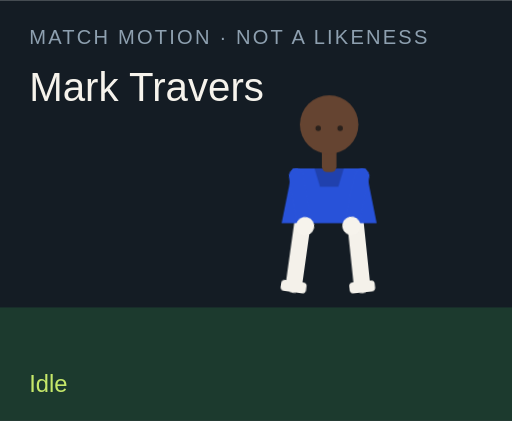
t = 0.00 s
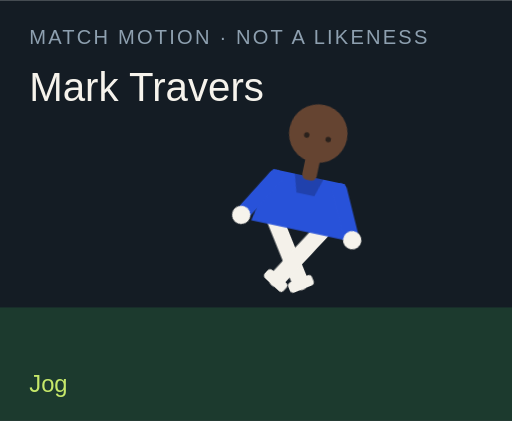
t = 1.50 s
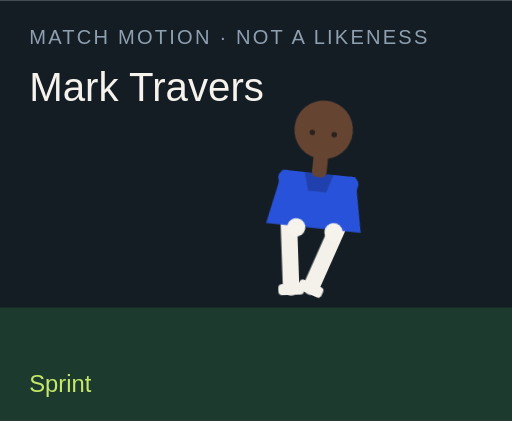
t = 3.00 s
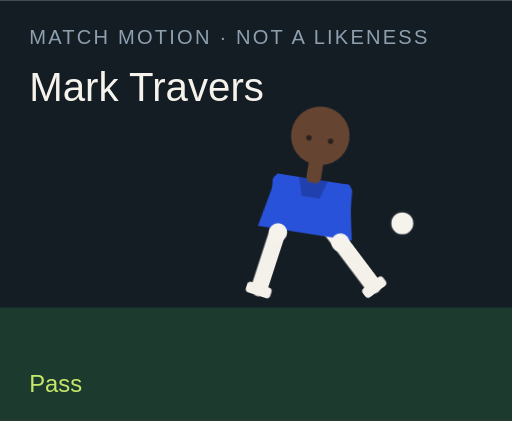
t = 4.50 s
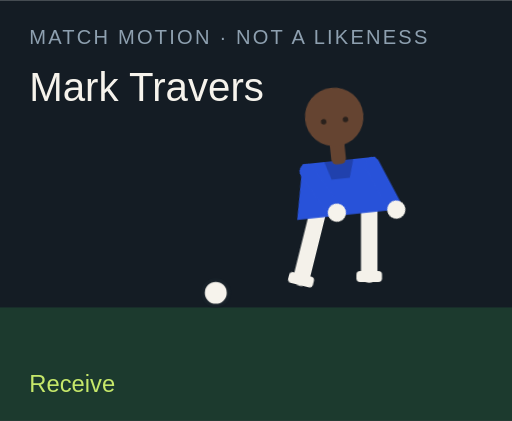
t = 6.00 s
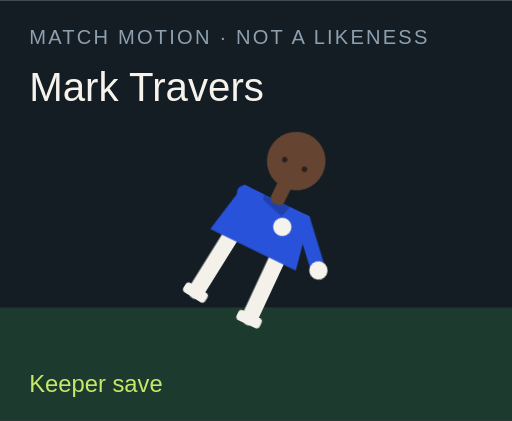
t = 7.50 s

The animated SVG that drew these frames (rendered in a browser with its animation timeline set to each time). Animation: 18 CSS @keyframes rules; one cycle of 9.00 s, repeats indefinitely.

<?xml version="1.0" encoding="UTF-8"?>
<svg xmlns="http://www.w3.org/2000/svg" viewBox="0 0 280 230" role="img">
  <style>@media (prefers-reduced-motion: reduce){animate,animateTransform{display:none}}</style>
  <rect width="280" height="230" fill="#141c24"/>
  <rect y="168" width="280" height="62" fill="#1c3a2e"/>
  <text x="16" y="24" fill="#8ea0b0" font-family="Arial,sans-serif" font-size="11" letter-spacing="1.2">MATCH MOTION · NOT A LIKENESS</text>
  <text x="16" y="55" fill="#f6f3ec" font-family="Impact,sans-serif" font-size="22">Mark Travers</text>
  <circle r="7" fill="#f6f3ec" stroke="#172028" stroke-width="2" id="motion-49470" cx="150" cy="160" opacity="0">
    
    
    
  </circle>
  <g transform="translate(132 40)">
    <g id="motion-49492" transform="rotate(0 48 90)">
      
      <g id="motion-49494" transform="translate(0 0)">
        
        <g transform="translate(34 78)"><g id="motion-49496" transform="rotate(8)"><path d="M0 0 V38" stroke="#f4f1ea" stroke-width="9" stroke-linecap="round"/><rect x="-7" y="36" width="14" height="6" rx="2" fill="#f4f1ea"/></g></g>
        <g transform="translate(62 78)"><g id="motion-49498" transform="rotate(-6)"><path d="M0 0 V38" stroke="#f4f1ea" stroke-width="9" stroke-linecap="round"/><rect x="-7" y="36" width="14" height="6" rx="2" fill="#f4f1ea"/></g></g>
        <path d="M28 52 h40 l6 30 H22 Z" fill="#2852d9"/>
        <path d="M40 52 h16 l-3 10 H43 Z" fill="#000" opacity=".2"/>
        <g transform="translate(30 56)"><g id="motion-49500" transform="rotate(-10)"><path d="M0 0 V28" stroke="#2852d9" stroke-width="8" stroke-linecap="round"/><circle cx="0" cy="28" r="5" fill="#f6f3ec"/></g></g>
        <g transform="translate(66 56)"><g id="motion-49502" transform="rotate(12)"><path d="M0 0 V28" stroke="#2852d9" stroke-width="8" stroke-linecap="round"/><circle cx="0" cy="28" r="5" fill="#f6f3ec"/></g></g>
        <rect x="44" y="40" width="8" height="14" rx="3" fill="#654431"/>
        <circle cx="48" cy="28" r="16" fill="#654431"/>
        
        <circle cx="42" cy="30" r="1.5" fill="#2a211c"/><circle cx="54" cy="30" r="1.5" fill="#2a211c"/>
      </g>
    </g>
  </g>
  <text x="16" y="214" fill="#c6e86a" font-family="Arial,sans-serif" font-size="13" opacity="1" id="motion-49474">Idle</text><text x="16" y="214" fill="#c6e86a" font-family="Arial,sans-serif" font-size="13" opacity="0" id="motion-49476">Jog</text><text x="16" y="214" fill="#c6e86a" font-family="Arial,sans-serif" font-size="13" opacity="0" id="motion-49478">Sprint</text><text x="16" y="214" fill="#c6e86a" font-family="Arial,sans-serif" font-size="13" opacity="0" id="motion-49480">Dribble</text><text x="16" y="214" fill="#c6e86a" font-family="Arial,sans-serif" font-size="13" opacity="0" id="motion-49482">Pass</text><text x="16" y="214" fill="#c6e86a" font-family="Arial,sans-serif" font-size="13" opacity="0" id="motion-49484">Shoot</text><text x="16" y="214" fill="#c6e86a" font-family="Arial,sans-serif" font-size="13" opacity="0" id="motion-49486">Receive</text><text x="16" y="214" fill="#c6e86a" font-family="Arial,sans-serif" font-size="13" opacity="0" id="motion-49488">Keeper save</text><text x="16" y="214" fill="#c6e86a" font-family="Arial,sans-serif" font-size="13" opacity="0" id="motion-49490">Gloves up</text>
<style>@keyframes track-49471{0%{cx:150px}11.1%{cx:156px}22.2%{cx:164px}33.300000000000004%{cx:142px}44.4%{cx:190px}55.60000000000001%{cx:250px}66.7%{cx:118px}77.8%{cx:150px}88.9%{cx:150px}100%{cx:150px}}@keyframes track-49472{0%{cy:160px}11.1%{cy:158px}22.2%{cy:154px}33.300000000000004%{cy:156px}44.4%{cy:148px}55.60000000000001%{cy:96px}66.7%{cy:160px}77.8%{cy:160px}88.9%{cy:160px}100%{cy:160px}}@keyframes track-49473{0%{opacity:0}11.1%{opacity:0}22.2%{opacity:0}33.300000000000004%{opacity:1}44.4%{opacity:1}55.60000000000001%{opacity:1}66.7%{opacity:1}77.8%{opacity:0}88.9%{opacity:0}100%{opacity:0}}@keyframes track-49475{0%{opacity:1}11.1%{opacity:0}22.2%{opacity:0}33.300000000000004%{opacity:0}44.4%{opacity:0}55.60000000000001%{opacity:0}66.7%{opacity:0}77.8%{opacity:0}88.9%{opacity:0}100%{opacity:1}}@keyframes track-49477{0%{opacity:0}11.1%{opacity:1}22.2%{opacity:0}33.300000000000004%{opacity:0}44.4%{opacity:0}55.60000000000001%{opacity:0}66.7%{opacity:0}77.8%{opacity:0}88.9%{opacity:0}100%{opacity:0}}@keyframes track-49479{0%{opacity:0}11.1%{opacity:0}22.2%{opacity:1}33.300000000000004%{opacity:0}44.4%{opacity:0}55.60000000000001%{opacity:0}66.7%{opacity:0}77.8%{opacity:0}88.9%{opacity:0}100%{opacity:0}}@keyframes track-49481{0%{opacity:0}11.1%{opacity:0}22.2%{opacity:0}33.300000000000004%{opacity:1}44.4%{opacity:0}55.60000000000001%{opacity:0}66.7%{opacity:0}77.8%{opacity:0}88.9%{opacity:0}100%{opacity:0}}@keyframes track-49483{0%{opacity:0}11.1%{opacity:0}22.2%{opacity:0}33.300000000000004%{opacity:0}44.4%{opacity:1}55.60000000000001%{opacity:0}66.7%{opacity:0}77.8%{opacity:0}88.9%{opacity:0}100%{opacity:0}}@keyframes track-49485{0%{opacity:0}11.1%{opacity:0}22.2%{opacity:0}33.300000000000004%{opacity:0}44.4%{opacity:0}55.60000000000001%{opacity:1}66.7%{opacity:0}77.8%{opacity:0}88.9%{opacity:0}100%{opacity:0}}@keyframes track-49487{0%{opacity:0}11.1%{opacity:0}22.2%{opacity:0}33.300000000000004%{opacity:0}44.4%{opacity:0}55.60000000000001%{opacity:0}66.7%{opacity:1}77.8%{opacity:0}88.9%{opacity:0}100%{opacity:0}}@keyframes track-49489{0%{opacity:0}11.1%{opacity:0}22.2%{opacity:0}33.300000000000004%{opacity:0}44.4%{opacity:0}55.60000000000001%{opacity:0}66.7%{opacity:0}77.8%{opacity:1}88.9%{opacity:0}100%{opacity:0}}@keyframes track-49491{0%{opacity:0}11.1%{opacity:0}22.2%{opacity:0}33.300000000000004%{opacity:0}44.4%{opacity:0}55.60000000000001%{opacity:0}66.7%{opacity:0}77.8%{opacity:0}88.9%{opacity:1}100%{opacity:0}}@keyframes track-49493{0%{transform:rotate(0deg)}11.1%{transform:rotate(8deg)}22.2%{transform:rotate(16deg)}33.300000000000004%{transform:rotate(6deg)}44.4%{transform:rotate(4deg)}55.60000000000001%{transform:rotate(14deg)}66.7%{transform:rotate(-6deg)}77.8%{transform:rotate(52deg)}88.9%{transform:rotate(0deg)}100%{transform:rotate(0deg)}}@keyframes track-49495{0%{transform:translate(0px,0px)}11.1%{transform:translate(0px,-3px)}22.2%{transform:translate(0px,-6px)}33.300000000000004%{transform:translate(0px,-2px)}44.4%{transform:translate(0px,2px)}55.60000000000001%{transform:translate(0px,-4px)}66.7%{transform:translate(0px,1px)}77.8%{transform:translate(0px,16px)}88.9%{transform:translate(0px,-12px)}100%{transform:translate(0px,0px)}}@keyframes track-49497{0%{transform:rotate(8deg)}11.1%{transform:rotate(-26deg)}22.2%{transform:rotate(-42deg)}33.300000000000004%{transform:rotate(-8deg)}44.4%{transform:rotate(6deg)}55.60000000000001%{transform:rotate(12deg)}66.7%{transform:rotate(20deg)}77.8%{transform:rotate(18deg)}88.9%{transform:rotate(-6deg)}100%{transform:rotate(8deg)}}@keyframes track-49499{0%{transform:rotate(-6deg)}11.1%{transform:rotate(24deg)}22.2%{transform:rotate(38deg)}33.300000000000004%{transform:rotate(18deg)}44.4%{transform:rotate(-38deg)}55.60000000000001%{transform:rotate(-54deg)}66.7%{transform:rotate(6deg)}77.8%{transform:rotate(-8deg)}88.9%{transform:rotate(6deg)}100%{transform:rotate(-6deg)}}@keyframes track-49501{0%{transform:rotate(-10deg)}11.1%{transform:rotate(24deg)}22.2%{transform:rotate(36deg)}33.300000000000004%{transform:rotate(-18deg)}44.4%{transform:rotate(10deg)}55.60000000000001%{transform:rotate(-24deg)}66.7%{transform:rotate(-30deg)}77.8%{transform:rotate(-70deg)}88.9%{transform:rotate(-78deg)}100%{transform:rotate(-10deg)}}@keyframes track-49503{0%{transform:rotate(12deg)}11.1%{transform:rotate(-20deg)}22.2%{transform:rotate(-32deg)}33.300000000000004%{transform:rotate(14deg)}44.4%{transform:rotate(-26deg)}55.60000000000001%{transform:rotate(18deg)}66.7%{transform:rotate(-22deg)}77.8%{transform:rotate(-8deg)}88.9%{transform:rotate(-78deg)}100%{transform:rotate(12deg)}}@media(prefers-reduced-motion:no-preference){#motion-49470{animation:track-49471 9s linear infinite both,track-49472 9s linear infinite both,track-49473 9s steps(1,end) infinite both}#motion-49474{animation:track-49475 9s steps(1,end) infinite both}#motion-49476{animation:track-49477 9s steps(1,end) infinite both}#motion-49478{animation:track-49479 9s steps(1,end) infinite both}#motion-49480{animation:track-49481 9s steps(1,end) infinite both}#motion-49482{animation:track-49483 9s steps(1,end) infinite both}#motion-49484{animation:track-49485 9s steps(1,end) infinite both}#motion-49486{animation:track-49487 9s steps(1,end) infinite both}#motion-49488{animation:track-49489 9s steps(1,end) infinite both}#motion-49490{animation:track-49491 9s steps(1,end) infinite both}#motion-49492{animation:track-49493 9s linear infinite both}#motion-49494{animation:track-49495 9s linear infinite both}#motion-49496{animation:track-49497 9s linear infinite both}#motion-49498{animation:track-49499 9s linear infinite both}#motion-49500{animation:track-49501 9s linear infinite both}#motion-49502{animation:track-49503 9s linear infinite both}}</style></svg>
